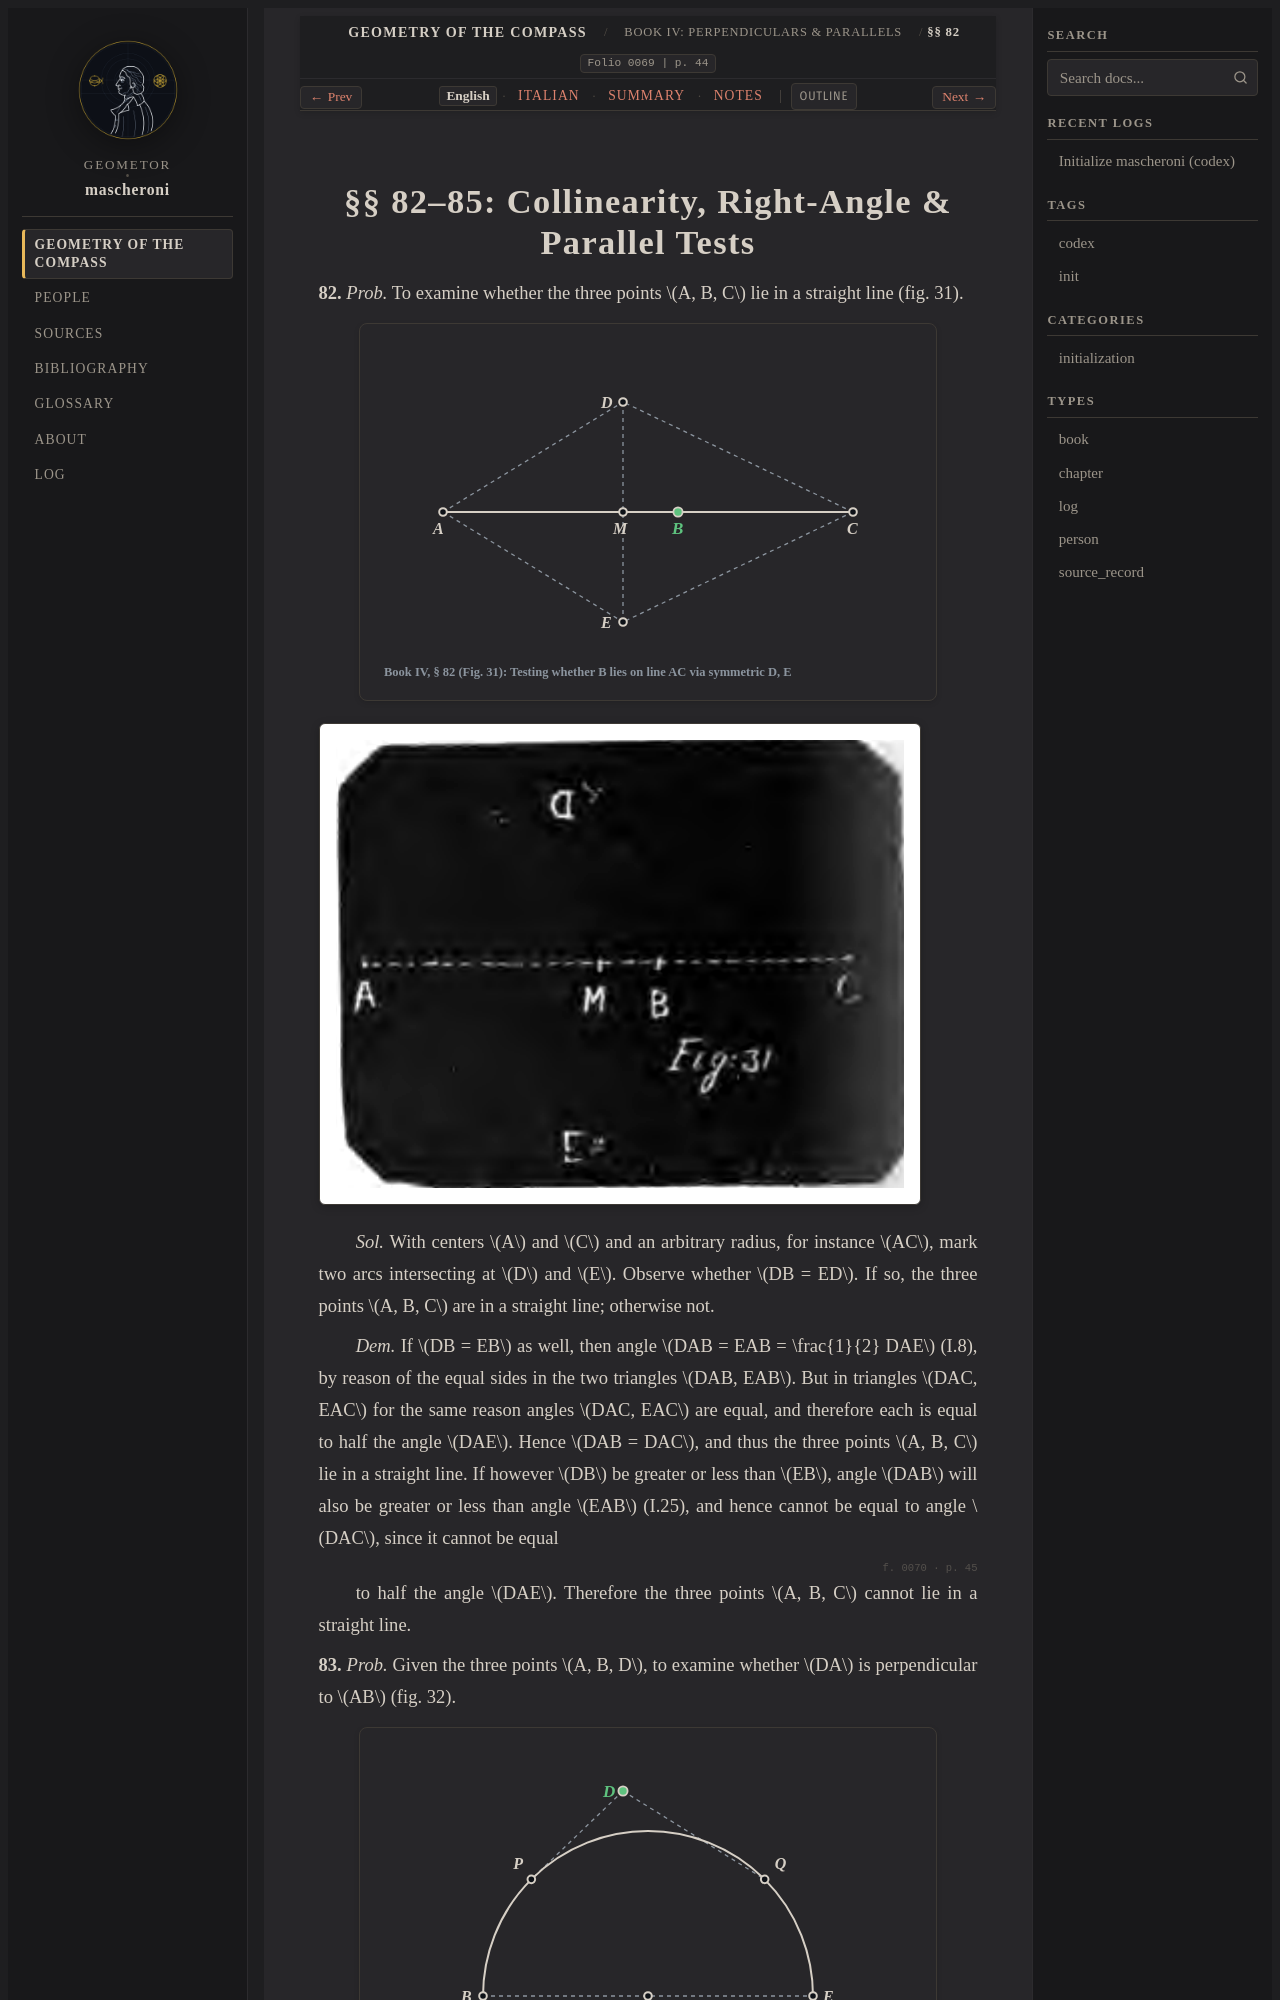

repository: geometor/mascheroni · page: geometria_del_compasso/04-book-04/05-sec-82-tests/index.html · generator: sphinx

:order: 5
:layout: book
:title: §§ 82–85: Collinearity, Right-Angle & Parallel Tests
:nav_title: §§ 82–85: Incidence Tests
:breadcrumb_title: §§ 82–85: Incidence Tests
:folio: 0069
:page: 44
:tracks: English: index | Italian: it | Summary: summary | Notes: notes

.. _mascheroni-04-book-04-05-sec-82-tests-en:
